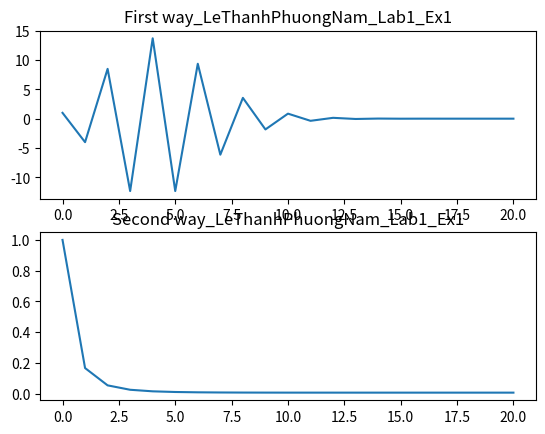

Reproduce this figure in Python.
# -*- coding: utf-8 -*-
"""Untitled2.ipynb

Automatically generated by Colaboratory.

Original file is located at
    https://colab.research.google.com/drive/111BwT48mUL2BJK38g3nRDUPMQGNcDQL_
"""

import math
import numpy
import matplotlib.pyplot as p 

real_value = numpy.exp(-5)

l1 = []
l2 = []

def first_way(x, term):
    result = 0
    prev_result = 0
    e_t = 0
    e_a = 0
    print("Calculation using the first way:")
    print("%s%20s%20s%20s" % ("Iteration", "Approximation", "E_a", "E_t"))
    for n in range(0, term):
        prev_result = result
        result += math.pow(-x, n)/math.factorial(n)
        l1.append(result)
        e_t = ((real_value - result)/real_value)
        e_a = ((result - prev_result) / result)
        print("%9d%20.10f%20.10f%20.10f" % (n, result, e_a, e_t))

def second_way(x,term):
    result = 0
    prev_result = 0
    e_t = 0
    e_a = 0
    print("Calculation using the second way:")
    print("%s%20s%20s%20s" % ("Iteration", "Approximation", "E_a", "E_t"))
    for n in range(0, term):
        prev_result = result
        if result != 0:
            flip_result = 1/result
        else:
            flip_result = 0
        flip_result += (math.pow(x, n)/math.factorial(n))
        result = 1/flip_result
        l2.append(result)
        e_t = ((real_value-result)/real_value)
        e_a = ((result - prev_result) / result)
        print("%9d%20.10f%20.10f%20.10f" % (n, result, e_a, e_t))


first_way(5, 21)
print("\n")
second_way(5, 21)

p.subplot(2, 1, 1)
p.plot(l1)
p.title("First way_LeThanhPhuongNam_Lab1_Ex1")

p.subplot(2, 1, 2)
p.plot(l2)
p.title("Second way_LeThanhPhuongNam_Lab1_Ex1")

p.show()